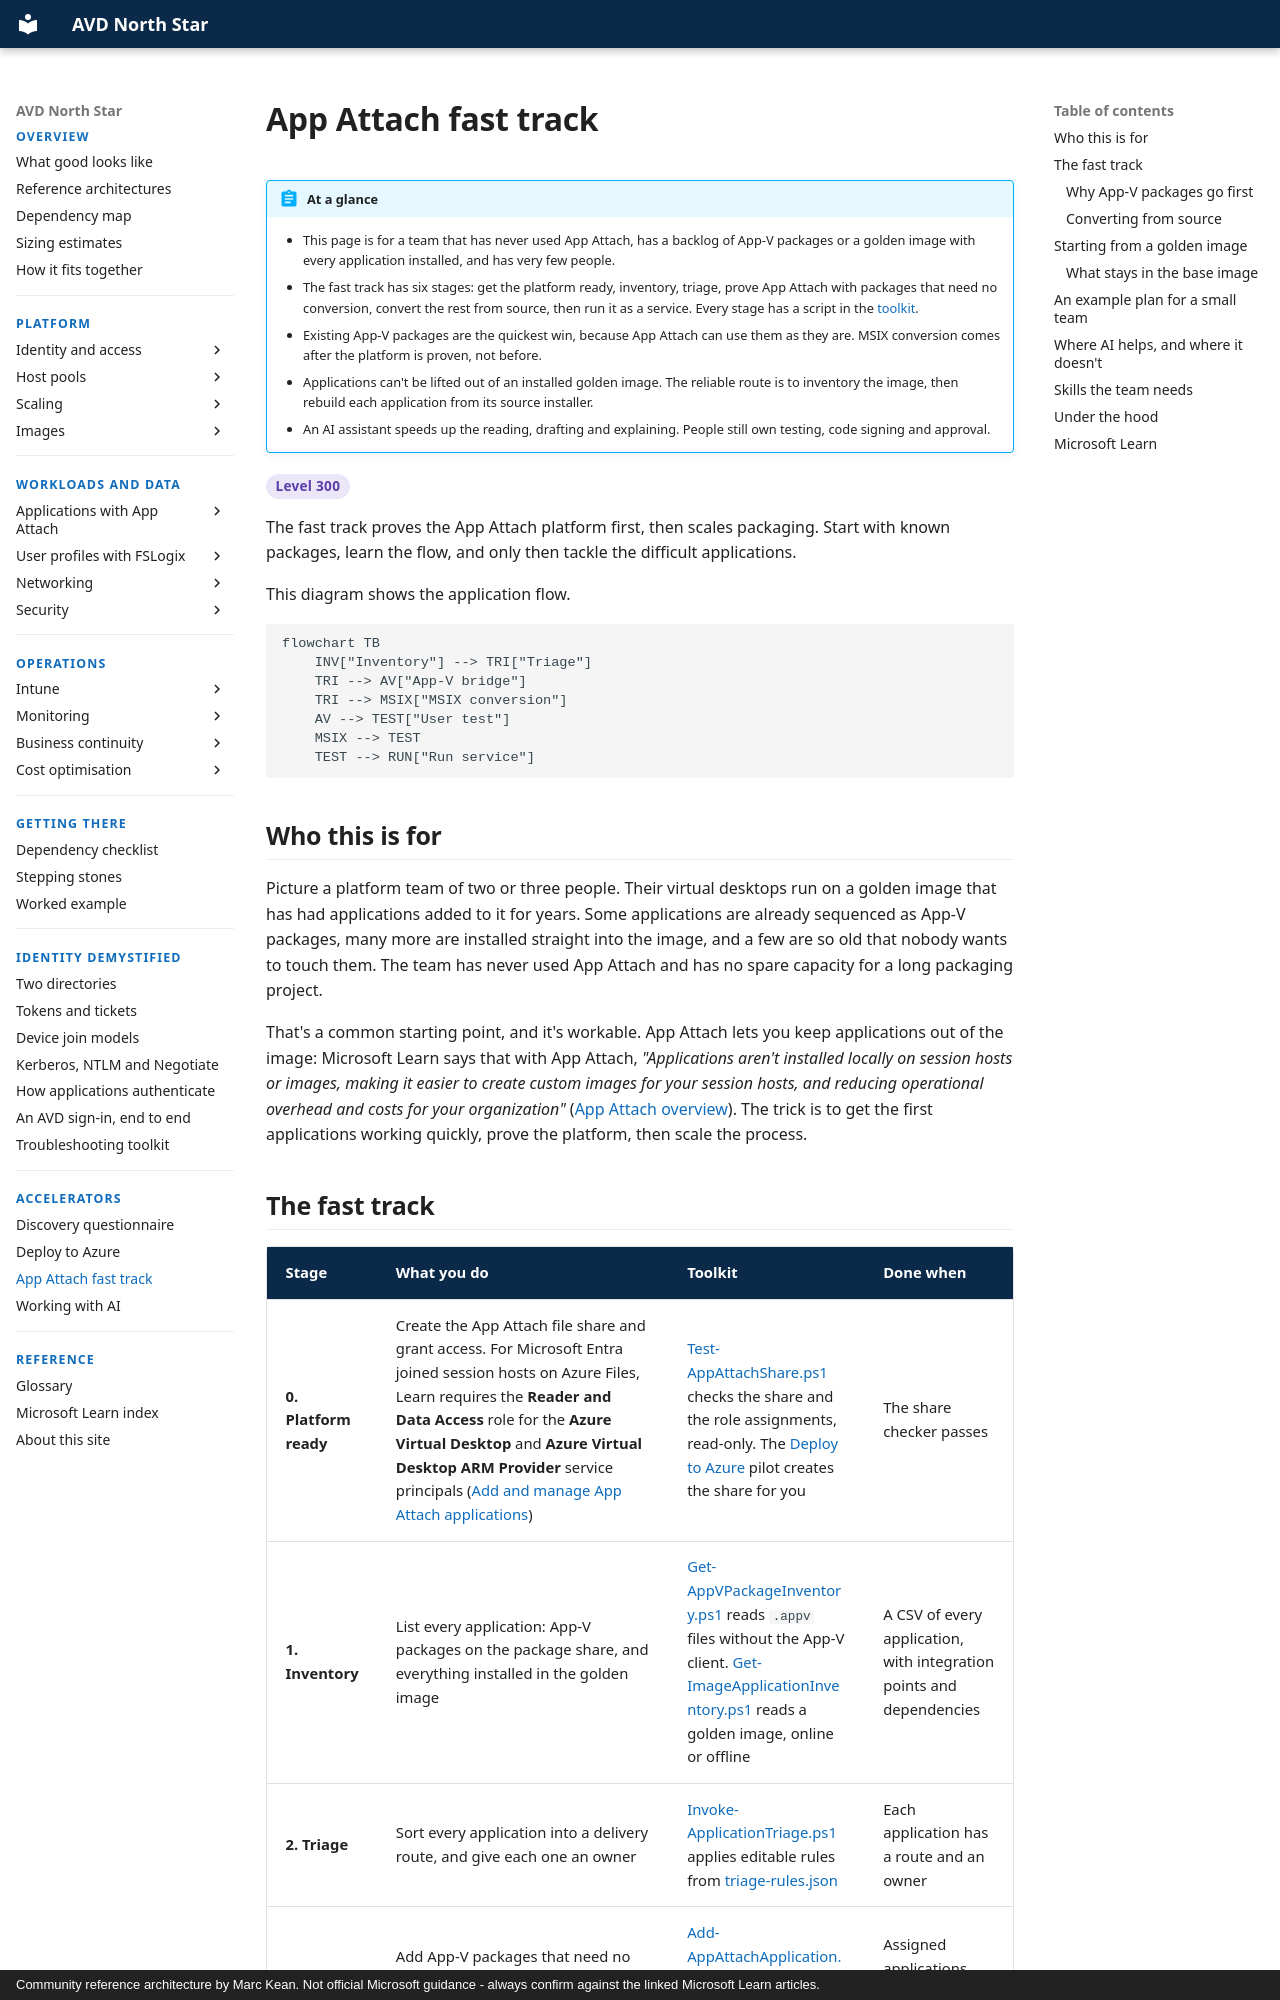

repository: marckean/AVD-Reference_Architecture · page: accelerators/app-attach-fast-track/index.html · generator: mkdocs · copyright: Community reference architecture by Marc Kean. Not official Microsoft guidance - always confirm against the linked Microsoft Learn articles.

---
title: App Attach fast track
description: How a small team with no App Attach experience gets its first applications delivered by App Attach quickly - from an App-V share or from a golden image - using the toolkit in the repository and an AI assistant.
---

# App Attach fast track

!!! abstract "At a glance"
    - This page is for a team that has never used App Attach, has a backlog of App-V packages or a golden image with every application installed, and has very few people.
    - The fast track has six stages: get the platform ready, inventory, triage, prove App Attach with packages that need no conversion, convert the rest from source, then run it as a service. Every stage has a script in the [toolkit](https://github.com/marckean/AVD-Reference_Architecture/tree/main/tools/app-attach).
    - Existing App-V packages are the quickest win, because App Attach can use them as they are. MSIX conversion comes after the platform is proven, not before.
    - Applications can't be lifted out of an installed golden image. The reliable route is to inventory the image, then rebuild each application from its source installer.
    - An AI assistant speeds up the reading, drafting and explaining. People still own testing, code signing and approval.


<span class="level l300">Level 300</span>

The fast track proves the App Attach platform first, then scales packaging. Start with known packages, learn the flow, and only then tackle the difficult applications.

This diagram shows the application flow.

```mermaid
flowchart TB
    INV["Inventory"] --> TRI["Triage"]
    TRI --> AV["App-V bridge"]
    TRI --> MSIX["MSIX conversion"]
    AV --> TEST["User test"]
    MSIX --> TEST
    TEST --> RUN["Run service"]
```

## Who this is for

Picture a platform team of two or three people. Their virtual desktops run on a golden image that has had applications added to it for years. Some applications are already sequenced as App-V packages, many more are installed straight into the image, and a few are so old that nobody wants to touch them. The team has never used App Attach and has no spare capacity for a long packaging project.

That's a common starting point, and it's workable. App Attach lets you keep applications out of the image: Microsoft Learn says that with App Attach, *"Applications aren't installed locally on session hosts or images, making it easier to create custom images for your session hosts, and reducing operational overhead and costs for your organization"* ([App Attach overview](https://learn.microsoft.com/azure/virtual-desktop/app-attach-overview)). The trick is to get the first applications working quickly, prove the platform, then scale the process.
